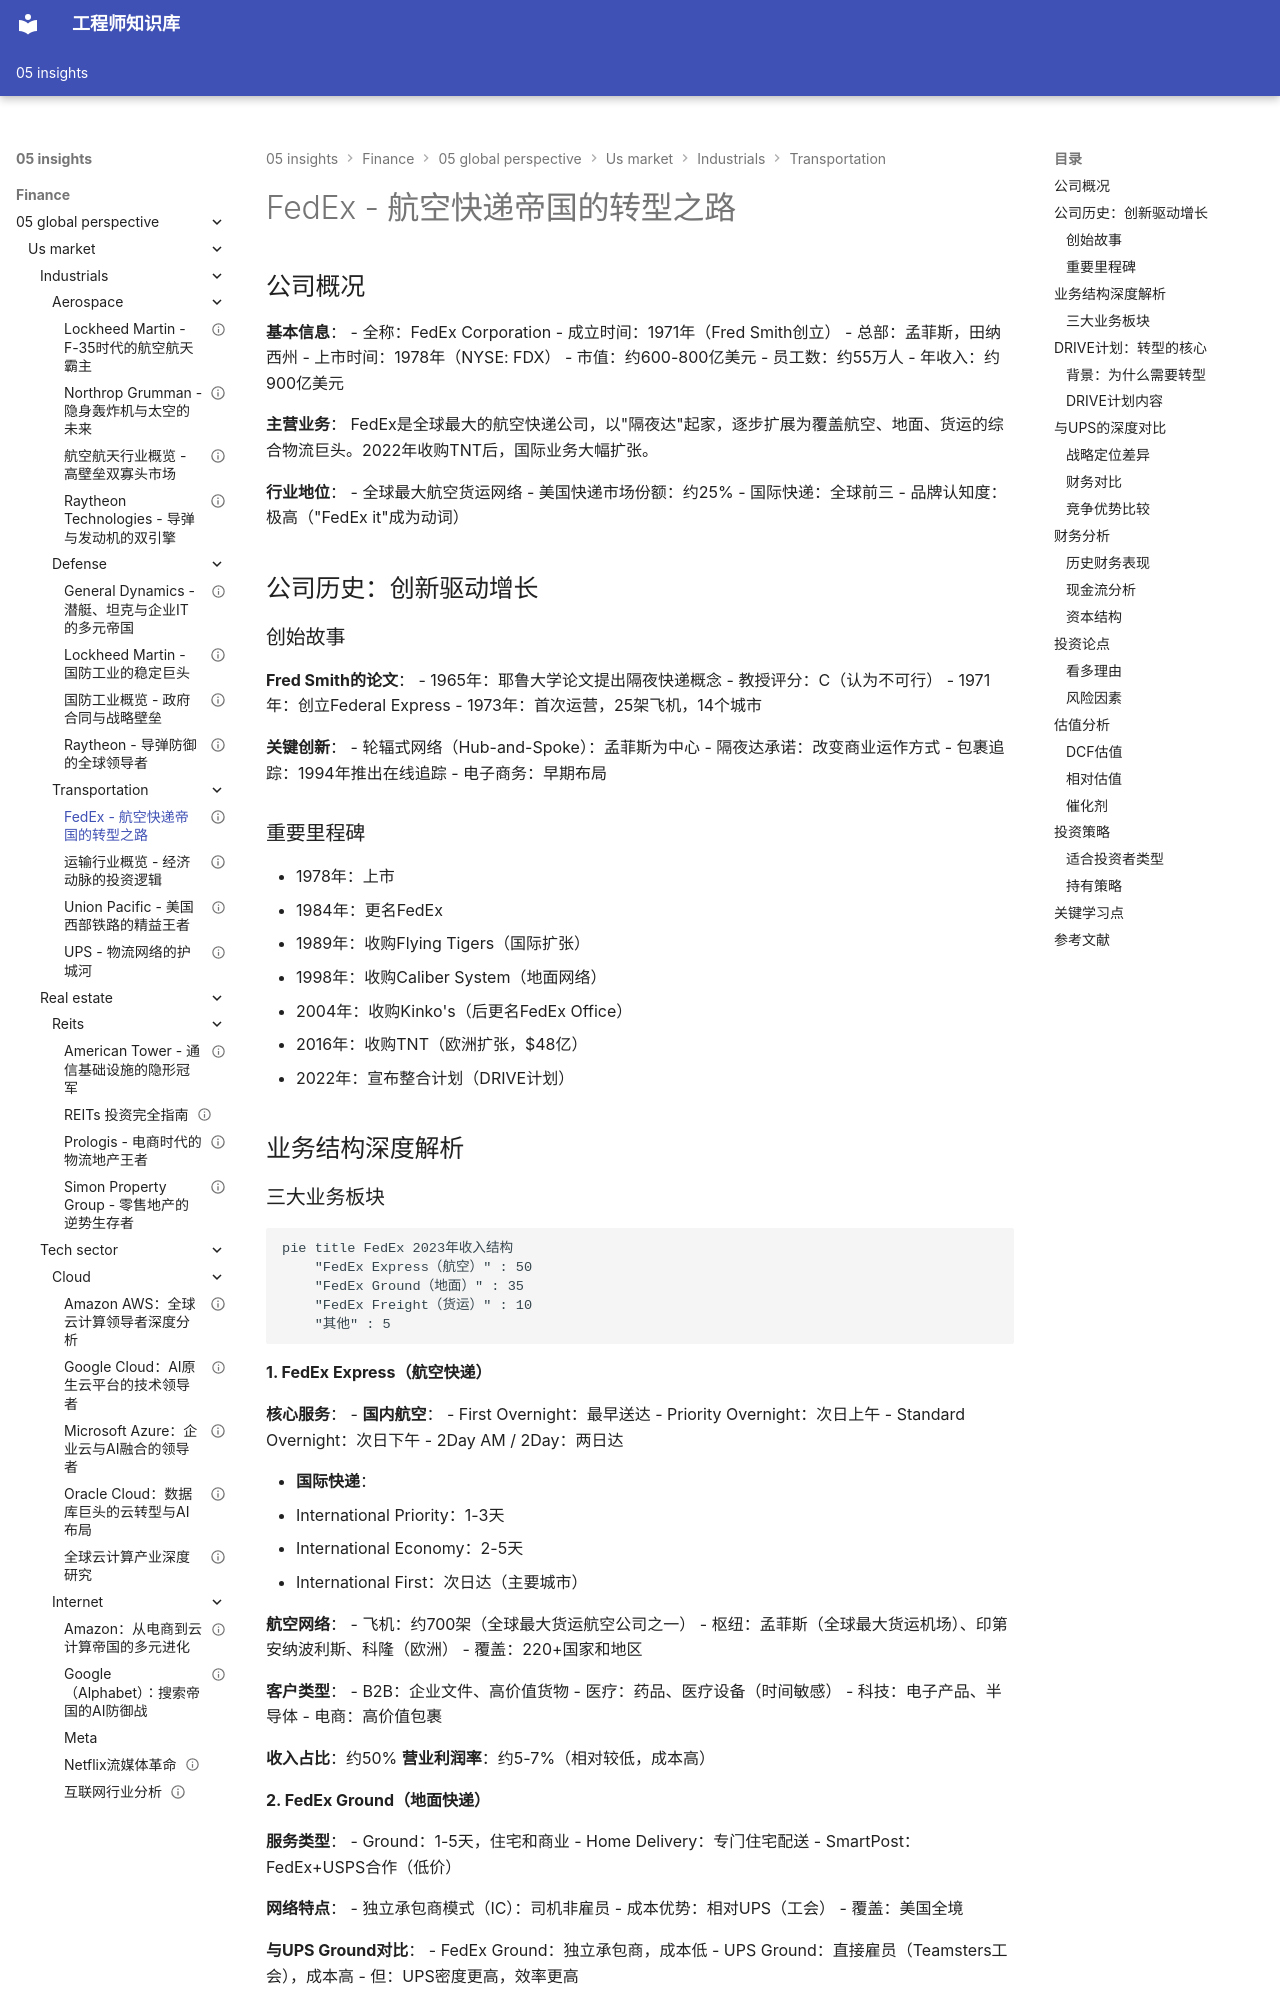

repository: Vuiora/knowledge-os · page: 05-insights/finance/05-global-perspective/us-market/industrials/transportation/fedex/index.html · generator: mkdocs

---
title: FedEx - 航空快递帝国的转型之路
description: 深度分析FedEx的航空网络优势、整合转型战略、与UPS的竞争对比及投资价值
slug: fedex-analysis
domain: 金融洞察
module: 全球投资视角
content_type: case-study
skill_level: intermediate
tags:
- FedEx
- 工业
- 案例研究
- 物流运输
- 航空快递
- 美国市场
prerequisites:
- 运输行业概览
- 物流行业分析
related_contents:
- UPS对比分析
- Amazon物流威胁
- 电商增长趋势
estimated_time: 55
difficulty_score: 3
author: 金融知识体系
created_at: '2024-01-01'
updated_at: '2024-01-01'
version: '1.0'
language: zh-CN
status: published
is_featured: true
---

# FedEx - 航空快递帝国的转型之路

## 公司概况

**基本信息**：
- 全称：FedEx Corporation
- 成立时间：1971年（Fred Smith创立）
- 总部：孟菲斯，田纳西州
- 上市时间：1978年（NYSE: FDX）
- 市值：约600-800亿美元
- 员工数：约55万人
- 年收入：约900亿美元

**主营业务**：
FedEx是全球最大的航空快递公司，以"隔夜达"起家，逐步扩展为覆盖航空、地面、货运的综合物流巨头。2022年收购TNT后，国际业务大幅扩张。

**行业地位**：
- 全球最大航空货运网络
- 美国快递市场份额：约25%
- 国际快递：全球前三
- 品牌认知度：极高（"FedEx it"成为动词）

## 公司历史：创新驱动增长

### 创始故事

**Fred Smith的论文**：
- 1965年：耶鲁大学论文提出隔夜快递概念
- 教授评分：C（认为不可行）
- 1971年：创立Federal Express
- 1973年：首次运营，25架飞机，14个城市

**关键创新**：
- 轮辐式网络（Hub-and-Spoke）：孟菲斯为中心
- 隔夜达承诺：改变商业运作方式
- 包裹追踪：1994年推出在线追踪
- 电子商务：早期布局

### 重要里程碑

- 1978年：上市
- 1984年：更名FedEx
- 1989年：收购Flying Tigers（国际扩张）
- 1998年：收购Caliber System（地面网络）
- 2004年：收购Kinko's（后更名FedEx Office）
- 2016年：收购TNT（欧洲扩张，$48亿）
- 2022年：宣布整合计划（DRIVE计划）

## 业务结构深度解析
